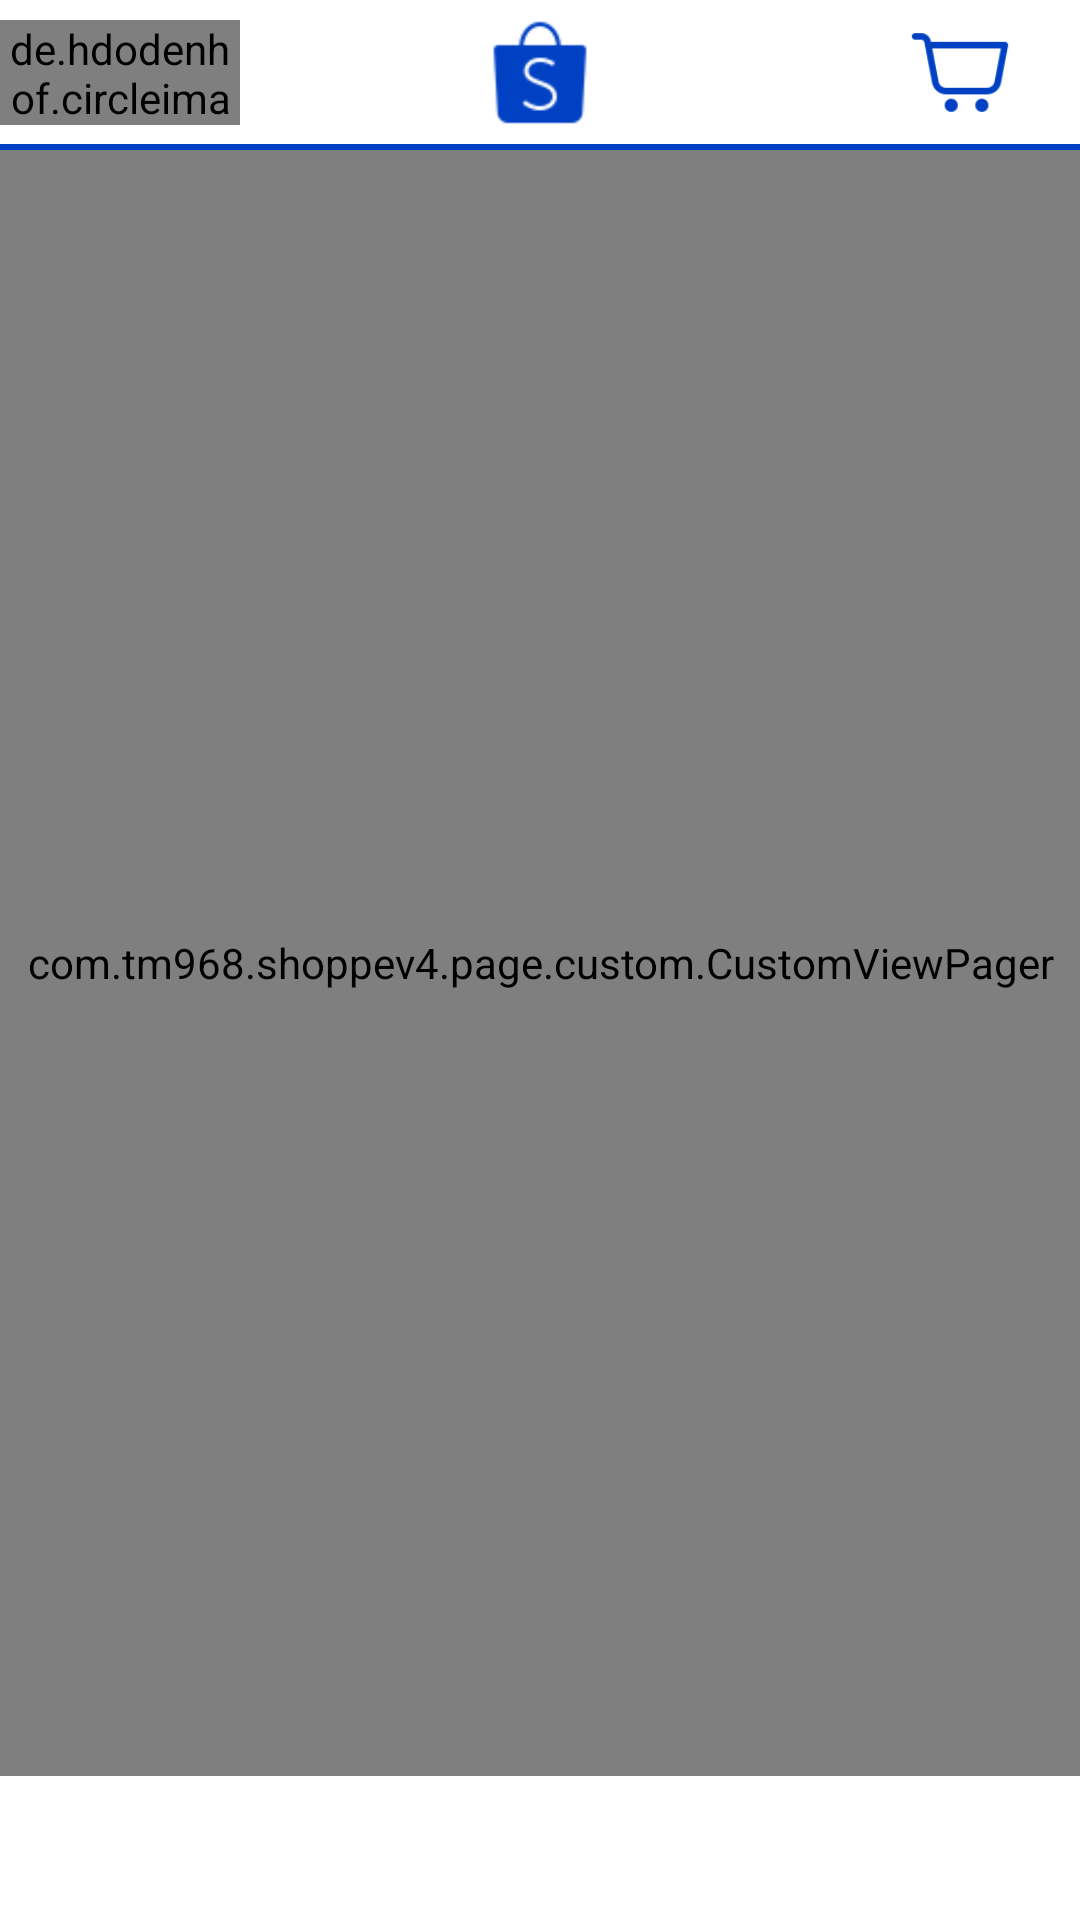

Write the Android layout XML for this screen, with the resource values it uses.
<!-- AndroidManifest.xml: application theme Theme.Shoppev4 -->
<!-- res/layout/mainpage_activity.xml -->
<?xml version="1.0" encoding="utf-8"?>
<androidx.drawerlayout.widget.DrawerLayout xmlns:android="http://schemas.android.com/apk/res/android"
    android:layout_width="match_parent"
    android:layout_height="match_parent"
    android:id="@+id/drawerlayout"
    xmlns:app="http://schemas.android.com/apk/res-auto"
    xmlns:tools="http://schemas.android.com/tools"
    tools:context=".page.presentation.main.MainPage_Activity"
    >

    <androidx.constraintlayout.widget.ConstraintLayout
        android:layout_width="match_parent"
        android:layout_height="match_parent">
    <androidx.constraintlayout.widget.ConstraintLayout
        android:id="@+id/csHeaderbar"
        android:layout_width="match_parent"
        android:layout_height="50dp"
        app:layout_constraintTop_toTopOf="parent"
        android:background="@color/white"
        app:layout_constraintTop_toBottomOf="@id/viewPager"


        >
        <de.hdodenhof.circleimageview.CircleImageView
            android:id="@+id/civAvatar"
            android:layout_width="80dp"
            android:layout_height="35dp"
            app:layout_constraintStart_toStartOf="parent"
            app:layout_constraintTop_toTopOf="parent"
            android:src="@drawable/tmamibungbu"
            app:civ_border_width="1dp"
            app:civ_border_color="@color/blue"
            app:layout_constraintBottom_toTopOf="@id/divider"

            />

        <EditText
            android:id="@+id/svSearch"
            android:layout_width="0dp"
            android:layout_height="35dp"
            app:layout_constraintEnd_toStartOf="@id/flCart"
            app:layout_constraintStart_toEndOf="@id/civAvatar"
            app:layout_constraintTop_toTopOf="parent"
            app:layout_constraintBottom_toTopOf="@id/divider"
            android:background="@drawable/border_search"
            android:hint="Search Product"
            android:visibility="gone"
            android:paddingLeft="15dp"
            />

        <ImageView
            android:id="@+id/ivLogo"
            android:layout_width="80dp"
            android:layout_height="35dp"

            android:src="@drawable/tmshopee50"

            app:layout_constraintEnd_toStartOf="@id/flCart"
            app:layout_constraintStart_toEndOf="@id/civAvatar"
            app:layout_constraintTop_toTopOf="parent"
            app:layout_constraintBottom_toTopOf="@id/divider"
            />
    <FrameLayout
        android:id="@+id/flCart"
        android:layout_width="80dp"
        android:layout_height="35dp"
        app:layout_constraintTop_toTopOf="parent"
        app:layout_constraintEnd_toEndOf="parent"
        app:layout_constraintBottom_toTopOf="@id/divider"

        >

        <ImageView
            android:id="@+id/ivCart"
            android:layout_width="match_parent"
            android:layout_height="match_parent"
            android:src="@drawable/tmshopcart90" />
        <androidx.constraintlayout.widget.ConstraintLayout
            android:visibility="gone"
            android:id="@+id/csCartNumber"
            android:layout_width="20dp"
            android:layout_height="20dp"
            android:layout_gravity="end"
            android:layout_marginEnd="18dp"
            >


        <ImageView
            android:layout_width="match_parent"
            android:layout_height="match_parent"
            android:src="@drawable/tmcircle24"

            />
            <TextView
                android:id="@+id/tvNumberCart"
                android:gravity="center"
                android:text="2"
                android:textStyle="bold"
                android:textSize="12dp"
                android:layout_width="match_parent"
                android:textColor="@color/white"
                android:layout_height="match_parent"
                />
        </androidx.constraintlayout.widget.ConstraintLayout>
    </FrameLayout>



        <com.google.android.material.divider.MaterialDivider
            android:id="@+id/divider"
            android:layout_width="match_parent"
            android:layout_height="2dp"
            app:dividerColor="@color/bluedeep"


            app:layout_constraintBottom_toBottomOf="parent"
            />




    </androidx.constraintlayout.widget.ConstraintLayout>






    <com.google.android.material.appbar.AppBarLayout
        android:id="@+id/apl"
        android:layout_width="match_parent"
        android:layout_height="wrap_content"
        app:layout_constraintBottom_toBottomOf="parent"
        >
        <com.google.android.material.tabs.TabLayout
            app:tabIndicatorGravity="top"
            android:id="@+id/tabMenu"
            android:layout_width="match_parent"
            android:layout_height="wrap_content"
            app:tabTextAppearance="@style/customTabStyle"
            app:tabIndicatorColor="@color/bluedeep"
            app:tabGravity="fill"
            app:tabInlineLabel="true"
            app:tabMode="fixed"
            android:background="@color/white"
            app:tabTextColor="@color/blueclick"
            />



    </com.google.android.material.appbar.AppBarLayout>
    <com.tm968.shoppev4.page.custom.CustomViewPager
        android:id="@+id/viewPager"
        android:layout_width="match_parent"
        android:layout_height="0dp"
        app:layout_constraintBottom_toTopOf="@id/apl"
        app:layout_constraintTop_toBottomOf="@id/csHeaderbar"
        />
    
    <androidx.constraintlayout.widget.ConstraintLayout
        android:layout_width="match_parent"
        android:layout_height="match_parent"
        android:background="@color/bluedeep"
        android:id="@+id/csLoading2"
        android:visibility="gone"
        >
        <ImageView
            android:layout_width="wrap_content"
            android:layout_height="wrap_content"
            android:src="@drawable/tmshopee100"
            app:layout_constraintTop_toTopOf="parent"
            app:layout_constraintStart_toStartOf="parent"
            app:layout_constraintEnd_toEndOf="parent"
            app:layout_constraintBottom_toBottomOf="parent"
            />
    </androidx.constraintlayout.widget.ConstraintLayout>
    </androidx.constraintlayout.widget.ConstraintLayout>
    <com.google.android.material.navigation.NavigationView
        android:layout_width="wrap_content"
        android:layout_height="match_parent"
        app:headerLayout="@layout/mainheader_nav"
        app:menu="@menu/mainmenu_nav"
        android:id="@+id/nav_leftview"
        android:layout_gravity="start"
        android:fitsSystemWindows="true"
        app:itemTextColor="@color/bluedeep"
        app:itemIconTint="@color/bluedeep"
        />


</androidx.drawerlayout.widget.DrawerLayout>
<!-- res/layout/mainheader_nav.xml (included above) -->
<?xml version="1.0" encoding="utf-8"?>
<LinearLayout xmlns:android="http://schemas.android.com/apk/res/android"
    android:layout_width="match_parent"
    android:layout_height="wrap_content"
    xmlns:app="http://schemas.android.com/apk/res-auto"
    android:orientation="vertical"
    android:layout_marginStart="16dp"
    android:layout_marginTop="16dp">


    <de.hdodenhof.circleimageview.CircleImageView
        android:layout_width="60dp"
        android:layout_height="60dp"
        android:src="@drawable/tmamibungbu"


        android:padding="5dp"


        />
    <TextView
        android:id="@+id/tvFullname"
        android:layout_width="match_parent"
        android:layout_height="wrap_content"
        android:text="FullName"
        android:padding="10dp"
        android:textSize="20dp"
        android:textStyle="bold"
        android:textColor="@color/bluedeep"

        />
    <TextView
        android:id="@+id/tvEmail"
        android:layout_width="wrap_content"
        android:layout_height="wrap_content"
        android:text="abcde@gmail.com"
        android:padding="10dp"
        android:textSize="16dp"
        />
    <com.google.android.material.divider.MaterialDivider
        android:layout_width="match_parent"
        android:layout_height="4dp"
        app:dividerColor="@color/bluedeep"
        />





</LinearLayout>
<!-- resources referenced by this layout -->
<resources>
  <color name="blue">#015bea</color>
  <color name="blueclick">#0099ff</color>
  <color name="bluedeep">#0041c4</color>
  <color name="white">#FFFFFFFF</color>
  <!-- drawable border_search (drawable) -->
  <?xml version="1.0" encoding="utf-8"?>
  <shape xmlns:android="http://schemas.android.com/apk/res/android">
          <corners android:radius="16dp"/>
          <stroke android:color="@color/bluedeep"
              android:width="1dp"/>
          <solid android:color="@color/graywhite"/>
  </shape>
  <!-- drawable tmcircle24: png bitmap (drawable, 442 bytes) -->
  <!-- drawable tmshopcart90: png bitmap (drawable, 1651 bytes) -->
  <!-- drawable tmshopee100: png bitmap (drawable, 2329 bytes) -->
  <!-- drawable tmshopee50: png bitmap (drawable, 1433 bytes) -->
  <style name="customTabStyle" parent="TextAppearance.Design.Tab">
          <item name="android:textSize">15sp</item>
  
      </style>
  <style name="Theme.Shoppev4" parent="Theme.MaterialComponents.Light.NoActionBar.Bridge">
          
          <item name="colorPrimary">@color/purple_500</item>
          <item name="colorPrimaryVariant">@color/purple_700</item>
          <item name="colorOnPrimary">@color/white</item>
          
          <item name="colorSecondary">@color/teal_200</item>
          <item name="colorSecondaryVariant">@color/teal_700</item>
          <item name="colorOnSecondary">@color/black</item>
          
          <item name="android:statusBarColor" tools:targetApi="l">?attr/colorPrimaryVariant</item>
          
      </style>
  <color name="graywhite">#F2F3F5</color>
  <color name="purple_500">#FF6200EE</color>
  <color name="purple_700">#FF3700B3</color>
  <color name="teal_200">#FF03DAC5</color>
  <color name="teal_700">#FF018786</color>
  <color name="black">#FF000000</color>
</resources>
